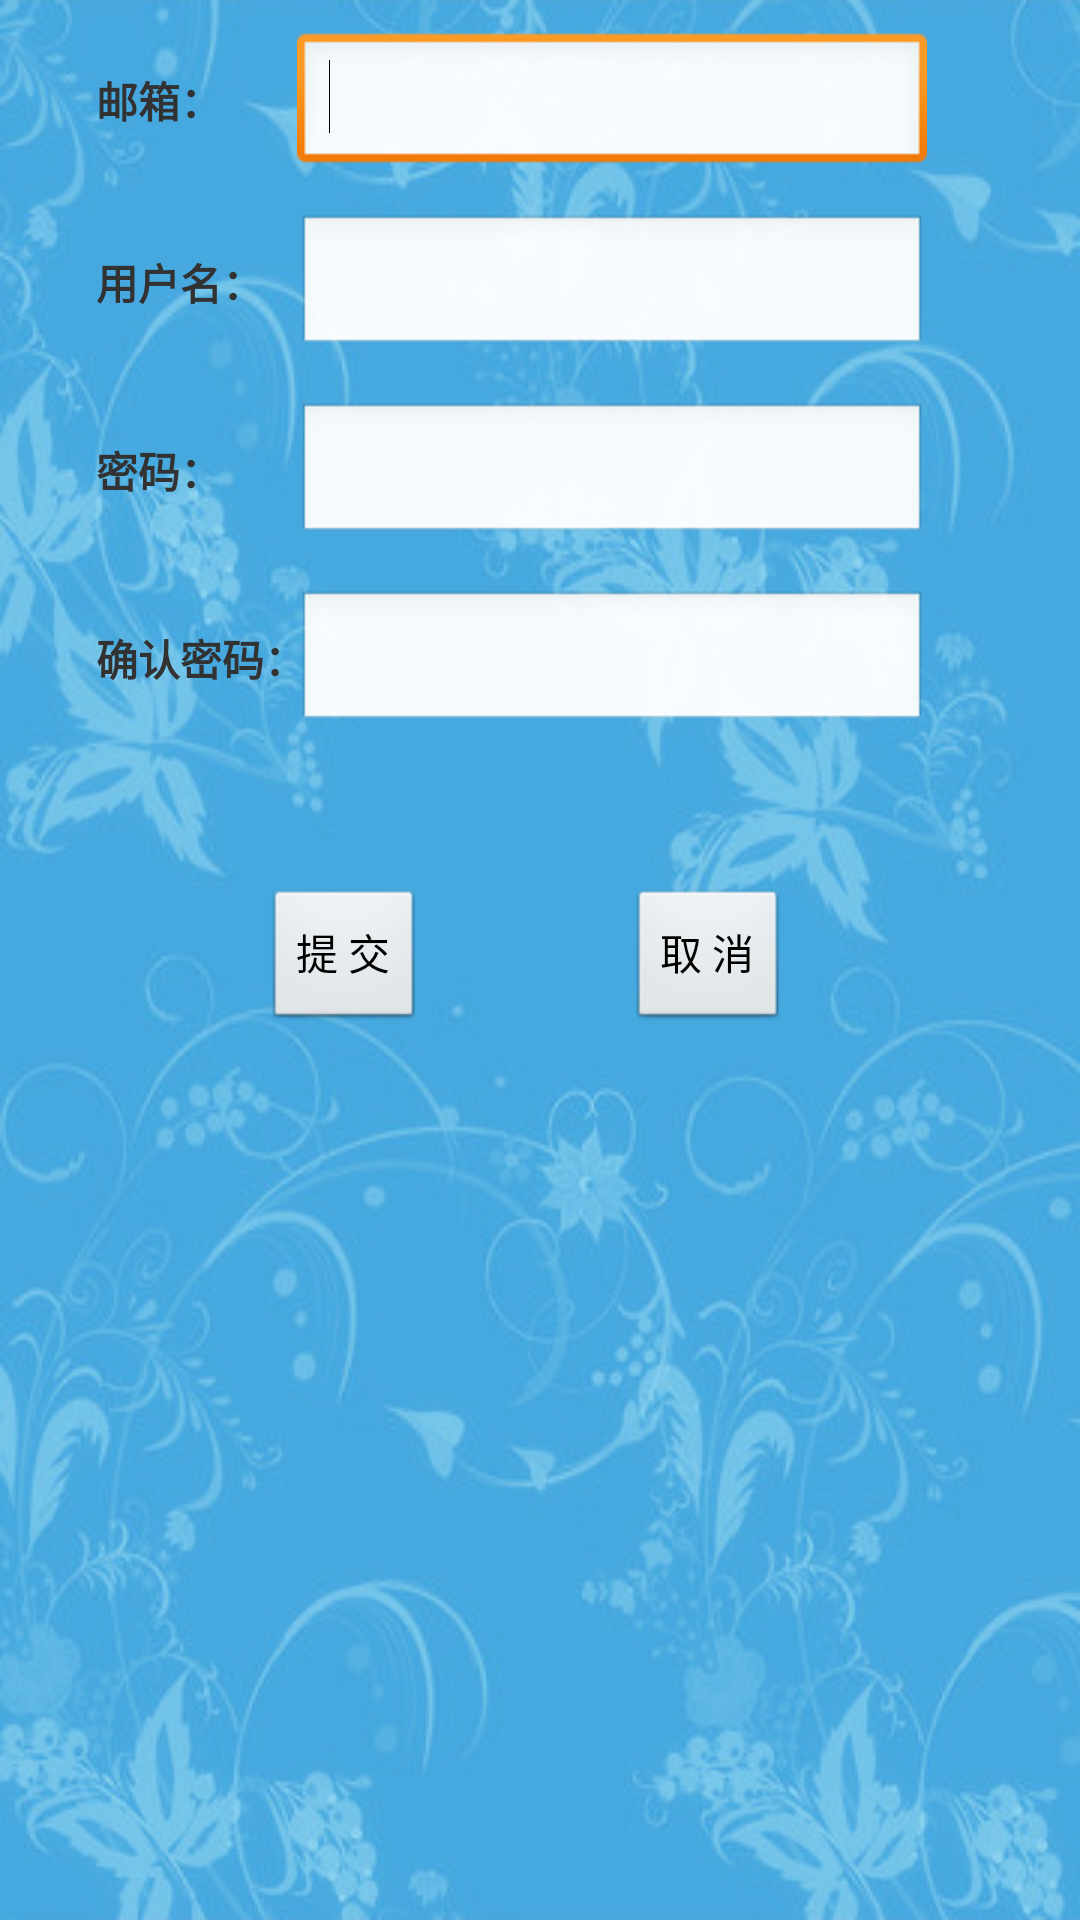

Layout XML and referenced resources for this Android screen:
<!-- AndroidManifest.xml: application theme AppTheme -->
<!-- res/layout/registor.xml -->
<?xml version="1.0" encoding="utf-8"?>

<RelativeLayout xmlns:android="http://schemas.android.com/apk/res/android"
    android:layout_width="fill_parent"
    android:layout_height="fill_parent" 
    android:background="@drawable/bk22_1"
    >

    <TextView
        android:id="@+id/textView1"
        android:layout_width="wrap_content"
        android:layout_height="wrap_content"
        android:layout_alignParentLeft="true"
        android:layout_alignParentTop="true"
        android:layout_marginLeft="32dp"
        android:layout_marginTop="23dp"
        android:textStyle="bold"
        android:text="邮箱：" />

    <EditText
        android:id="@+id/registor_email"
        android:layout_width="wrap_content"
        android:layout_height="wrap_content"
        android:layout_alignBaseline="@+id/textView1"
        android:layout_alignBottom="@+id/textView1"
        android:layout_marginLeft="25dp"
        android:layout_toRightOf="@+id/textView1"
        android:ems="10"
        android:inputType="textEmailAddress" >

        <requestFocus />
    </EditText>

    <TextView
        android:id="@+id/textView2"
        android:layout_width="wrap_content"
        android:layout_height="wrap_content"
        android:layout_alignLeft="@+id/textView1"
        android:layout_below="@+id/registor_email"
        android:layout_marginTop="25dp"
        android:textStyle="bold"
        android:text="用户名：" />

    <EditText
        android:id="@+id/registor_username"
        android:layout_width="wrap_content"
        android:layout_height="wrap_content"
        android:layout_alignBaseline="@+id/textView2"
        android:layout_alignBottom="@+id/textView2"
        android:layout_alignLeft="@+id/registor_email"
        android:ems="10"
        android:inputType="textPersonName" />

    <EditText
        android:id="@+id/registor_password"
        android:layout_width="wrap_content"
        android:layout_height="wrap_content"
        android:layout_alignBaseline="@+id/textView3"
        android:layout_alignBottom="@+id/textView3"
        android:layout_alignLeft="@+id/registor_username"
        android:ems="10"
        android:inputType="textPassword" />

    <TextView
        android:id="@+id/textView4"
        android:layout_width="wrap_content"
        android:layout_height="wrap_content"
        android:layout_alignLeft="@+id/textView3"
        android:layout_below="@+id/registor_password"
        android:layout_marginTop="27dp"
        android:textStyle="bold"
        android:text="确认密码：" />

    <EditText
        android:id="@+id/registor_confirm"
        android:layout_width="wrap_content"
        android:layout_height="wrap_content"
        android:layout_alignBaseline="@+id/textView4"
        android:layout_alignBottom="@+id/textView4"
        android:layout_alignLeft="@+id/registor_password"
        android:ems="10"
        android:inputType="textPassword" />

    <TextView
        android:id="@+id/textView3"
        android:layout_width="wrap_content"
        android:layout_height="wrap_content"
        android:layout_below="@+id/registor_username"
        android:layout_marginTop="27dp"
        android:layout_toLeftOf="@+id/registor_email"
        android:textStyle="bold"
        android:text="密码：" />

    <Button
        android:id="@+id/registor_cancle"
        android:layout_width="wrap_content"
        android:layout_height="wrap_content"
        android:layout_alignRight="@+id/registor_username"
        android:layout_centerVertical="true"
        android:layout_marginRight="46dp"
        android:text="取 消" />

    <Button
        android:id="@+id/registor_submit"
        android:layout_width="wrap_content"
        android:layout_height="wrap_content"
        android:layout_alignBaseline="@+id/registor_cancle"
        android:layout_alignBottom="@+id/registor_cancle"
        android:layout_toRightOf="@+id/textView2"
        android:text="提 交" />

</RelativeLayout>
<!-- resources referenced by this layout -->
<resources>
  <!-- drawable bk22_1: png bitmap (drawable, 271206 bytes) -->
  <style name="AppTheme" parent="AppBaseTheme">
          
      </style>
  <style name="AppBaseTheme" parent="android:Theme.Light">
          
      </style>
</resources>
